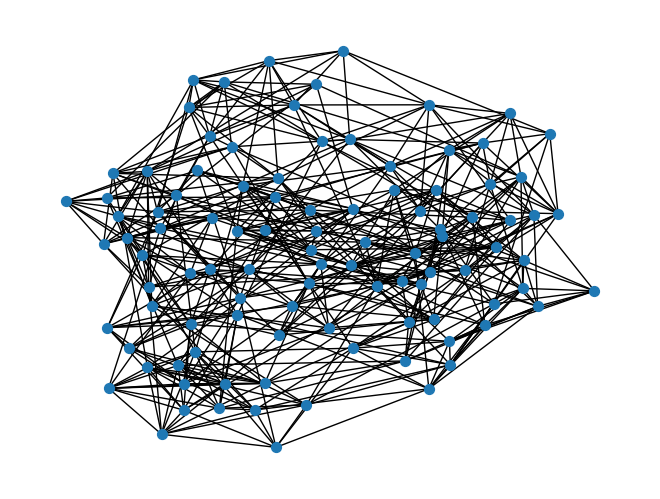

Recreate this plot in Python.
# -*- codeing = utf-8 -*-
# @Time : 2021/5/14 15:10
# @Author : lzf
# @File : WS1.py
# @Software :PyCharm
import networkx as network
import matplotlib.pyplot as plot

ba = network.random_graphs.watts_strogatz_graph(100, 10, 0.3)#生成一个含有n个节点、每个节点有k个邻居、以概率p随机化重连边的WS小世界网络。
ps = network.spring_layout(ba)
network.draw(ba, ps, with_labels = False, node_size = 50)
plot.show()
